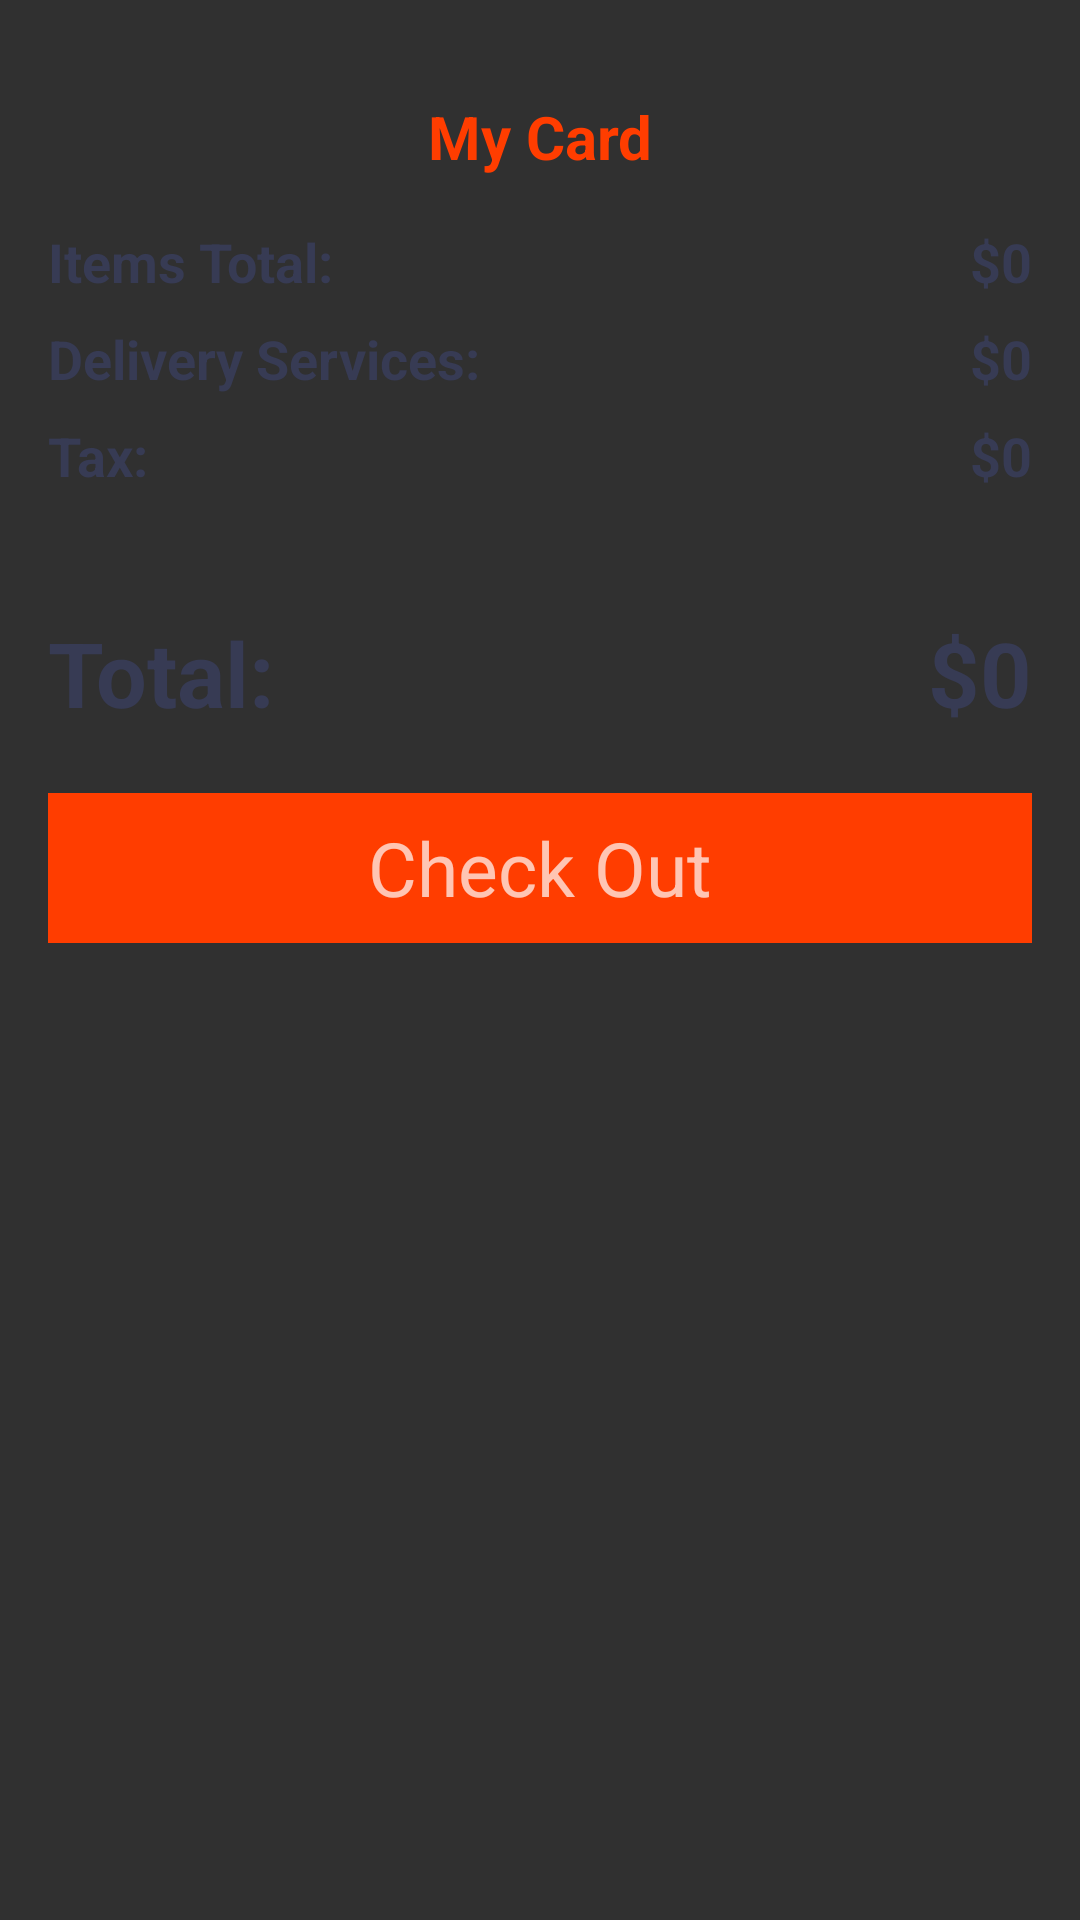

This screen was rendered from an Android layout file. Write that file and the resources it references.
<!-- AndroidManifest.xml: application theme Theme.Design.NoActionBar -->
<!-- res/layout/activity_card_list.xml -->
<?xml version="1.0" encoding="utf-8"?>
<androidx.constraintlayout.widget.ConstraintLayout xmlns:android="http://schemas.android.com/apk/res/android"
    xmlns:app="http://schemas.android.com/apk/res-auto"
    xmlns:tools="http://schemas.android.com/tools"
    android:layout_width="match_parent"
    android:layout_height="match_parent">


    <ScrollView
        android:layout_width="match_parent"
        android:layout_height="match_parent">

        <LinearLayout
            android:layout_width="match_parent"
            android:layout_height="wrap_content"
            android:orientation="vertical" >

            <TextView
                android:id="@+id/textView"
                android:layout_width="match_parent"
                android:layout_height="wrap_content"
                android:text="My Card"
                android:textStyle="bold"
                android:textSize="20sp"
                android:textColor="#ff3d00"
                android:textAlignment="center"
                android:layout_marginTop="32sp"
                />

            <androidx.recyclerview.widget.RecyclerView
                android:layout_width="match_parent"
                android:layout_height="match_parent" />

            <LinearLayout
                android:layout_width="match_parent"
                android:layout_height="match_parent"
                android:layout_marginStart="16dp"
                android:layout_marginTop="16dp"
                android:layout_marginEnd="16dp"
                android:layout_marginBottom="4sp"
                android:orientation="horizontal">

                <TextView
                    android:id="@+id/textView8"
                    android:layout_width="wrap_content"
                    android:layout_height="wrap_content"
                    android:layout_weight="1"
                    android:text="Items Total:"
                    android:textStyle="bold"
                    android:textColor="#373b54"
                    android:textSize="18sp"
                     />

                <TextView
                    android:id="@+id/textView3"
                    android:layout_width="wrap_content"
                    android:layout_height="wrap_content"
                    android:text="$0"
                    android:textColor="#373b54"
                    android:textSize="18sp"
                    android:textStyle="bold"
                    />
            </LinearLayout>

            <LinearLayout
                android:layout_width="match_parent"
                android:layout_height="match_parent"
                android:layout_marginStart="16dp"
                android:layout_marginTop="4dp"
                android:layout_marginEnd="16dp"
                android:layout_marginBottom="4dp"
                android:orientation="horizontal">

                <TextView
                    android:id="@+id/textView4"
                    android:layout_width="wrap_content"
                    android:layout_height="wrap_content"
                    android:layout_weight="1"
                    android:text="Delivery Services:"
                    android:textColor="#373b54"
                    android:textSize="18sp"
                    android:textStyle="bold" />

                <TextView
                    android:id="@+id/textView5"
                    android:layout_width="wrap_content"
                    android:layout_height="wrap_content"
                    android:text="$0"
                    android:textColor="#373b54"
                    android:textSize="18sp"
                    android:textStyle="bold" />
            </LinearLayout>

            <LinearLayout
                android:layout_width="match_parent"
                android:layout_height="match_parent"
                android:layout_marginStart="16dp"
                android:layout_marginTop="4dp"
                android:layout_marginEnd="16dp"
                android:layout_marginBottom="4dp"
                android:orientation="horizontal">

                <TextView
                    android:id="@+id/textView6"
                    android:layout_width="wrap_content"
                    android:layout_height="wrap_content"
                    android:layout_weight="1"
                    android:text="Tax:"
                    android:textColor="#373b54"
                    android:textSize="18sp"
                    android:textStyle="bold" />

                <TextView
                    android:id="@+id/textView7"
                    android:layout_width="wrap_content"
                    android:layout_height="wrap_content"
                    android:text="$0"
                    android:textColor="#373b54"
                    android:textSize="18sp"
                    android:textStyle="bold" />
            </LinearLayout>

            <LinearLayout
                android:layout_width="match_parent"
                android:layout_height="match_parent"
                android:layout_marginStart="16dp"
                android:layout_marginTop="4dp"
                android:layout_marginEnd="16dp"
                android:layout_marginBottom="4dp"
                android:orientation="horizontal">

                <TextView
                    android:id="@+id/textView9"
                    android:layout_width="wrap_content"
                    android:layout_height="wrap_content"
                    android:layout_weight="1"
                    android:text="Total:"
                    android:textColor="#373b54"
                    android:textSize="30sp"
                    android:textStyle="bold"
                    android:layout_marginTop="32sp"/>

                <TextView
                    android:id="@+id/textView10"
                    android:layout_width="wrap_content"
                    android:layout_height="wrap_content"
                    android:text="$0"
                    android:textColor="#373b54"
                    android:textSize="30sp"
                    android:textStyle="bold"
                    android:layout_marginTop="32sp"/>
            </LinearLayout>

            <TextView
                android:id="@+id/textView11"
                android:layout_width="match_parent"
                android:layout_height="50dp"
                android:layout_margin="16dp"
                android:layout_marginStart="16dp"
                android:layout_marginEnd="16dp"
                android:background="#ff3d00"
                android:gravity="center"
                android:text="Check Out"
                android:textSize="25sp" />

        </LinearLayout>
    </ScrollView>
</androidx.constraintlayout.widget.ConstraintLayout>
<!-- resources referenced by this layout -->
<resources>

</resources>
